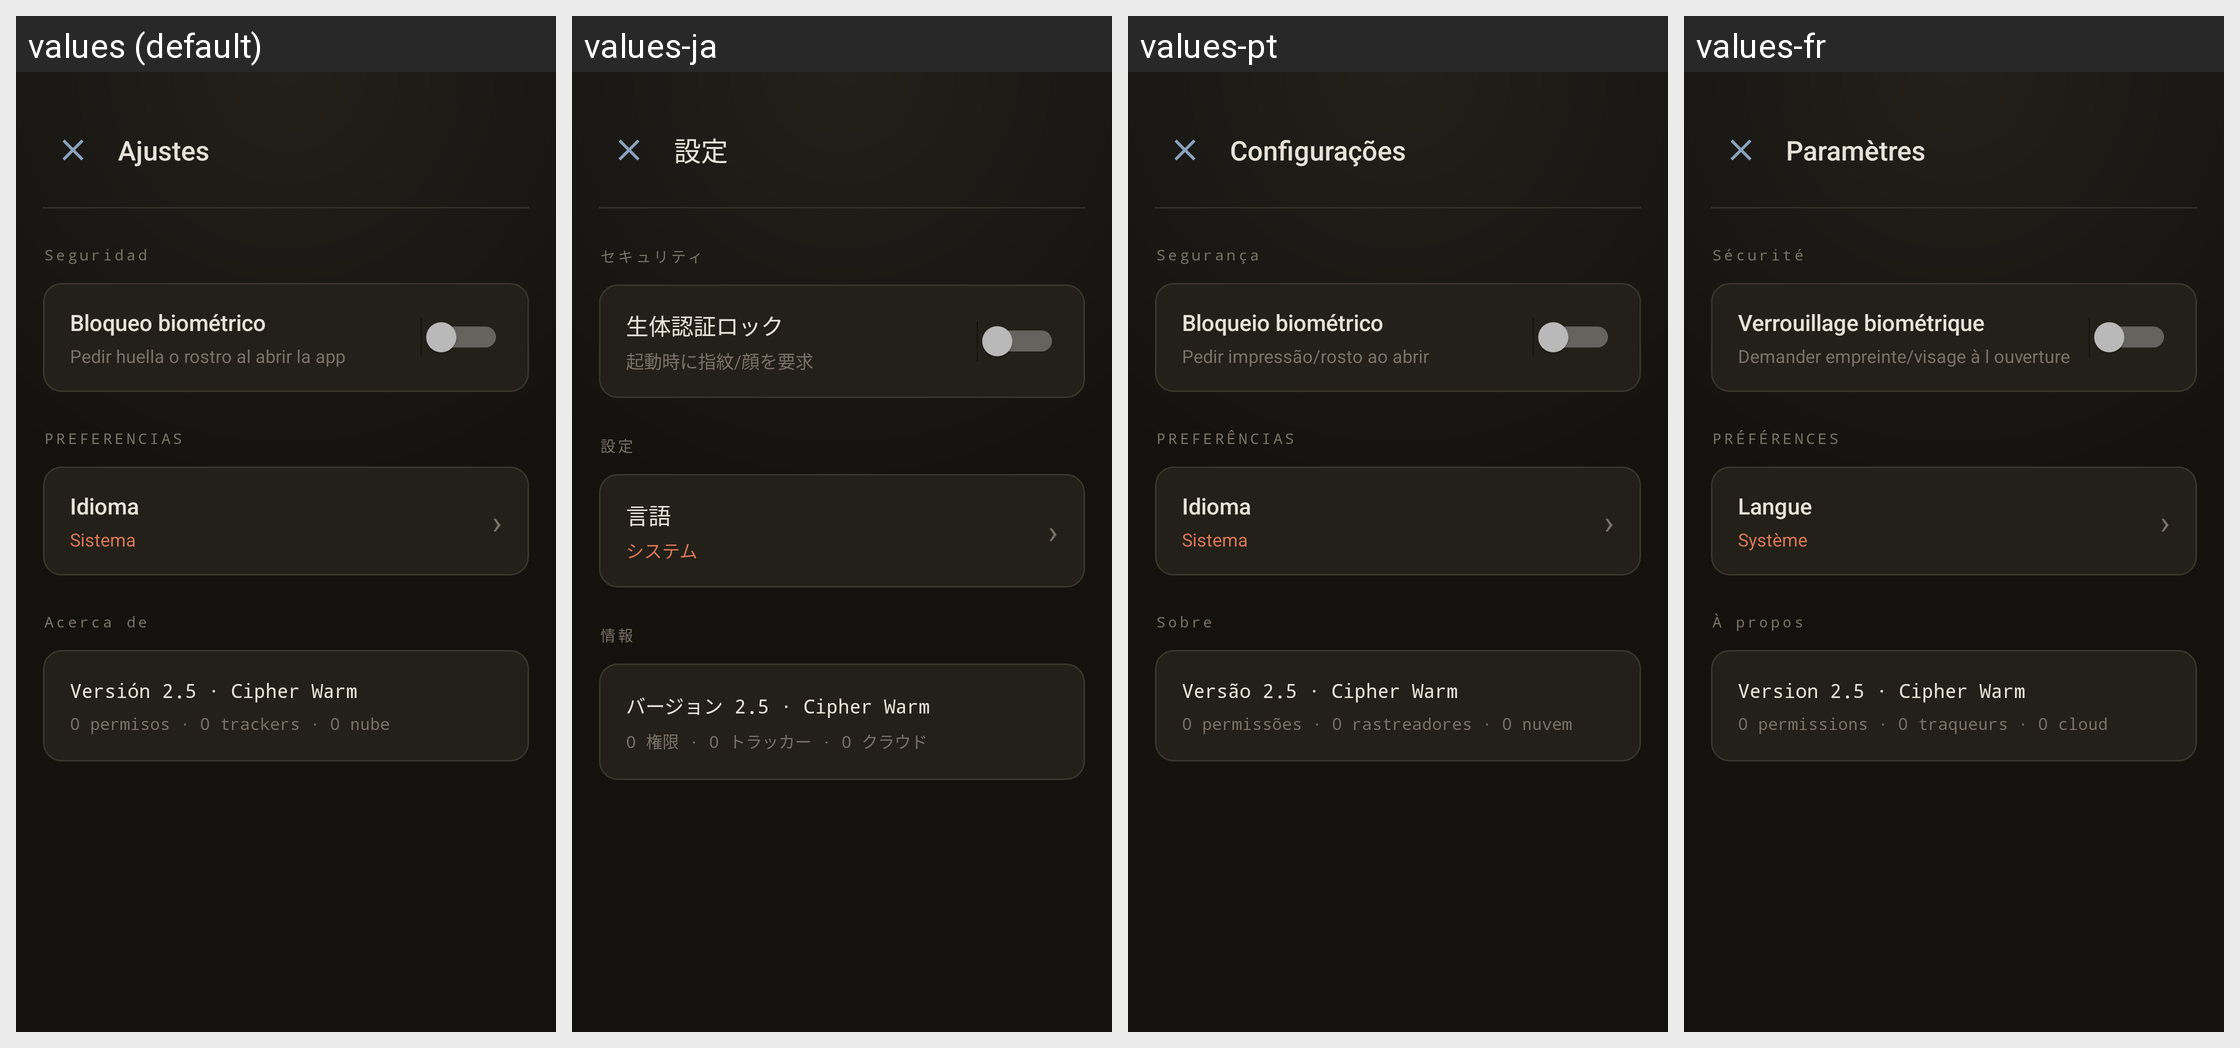

For this localized Android screen grid, give each drawn string resource with its value in every locale shown.
Android screen res/layout/activity_settings.xml rendered under 4 locales, left to right: values (default), values-ja, values-pt, values-fr. Device: Nexus 5 (rendered at 1080×1920; each locale shown at half size, 540×960, under a caption strip naming it); theme Theme.Encryptor255.
Other locales in the repository, not shown: values-ar, values-de, values-en, values-hi, values-it, values-ru, values-zh.
Strings drawn on this screen, with the default value and each locale's value (text and hints the layout hard-codes, and strings that could not be matched under every locale, appear in the picture but are not listed):

settings_title
  values: Ajustes
  values-ja: 設定
  values-pt: Configurações
  values-fr: Paramètres

settings_security
  values: Seguridad
  values-ja: セキュリティ
  values-pt: Segurança
  values-fr: Sécurité

settings_biometric
  values: Bloqueo biométrico
  values-ja: 生体認証ロック
  values-pt: Bloqueio biométrico
  values-fr: Verrouillage biométrique

settings_biometric_desc
  values: Pedir huella o rostro al abrir la app
  values-ja: 起動時に指紋/顔を要求
  values-pt: Pedir impressão/rosto ao abrir
  values-fr: Demander empreinte/visage à l ouverture

settings_preferences
  values: PREFERENCIAS
  values-ja: 設定
  values-pt: PREFERÊNCIAS
  values-fr: PRÉFÉRENCES

settings_language
  values: Idioma
  values-ja: 言語
  values-pt: Idioma
  values-fr: Langue

settings_language_system
  values: Sistema
  values-ja: システム
  values-pt: Sistema
  values-fr: Système

settings_about
  values: Acerca de
  values-ja: 情報
  values-pt: Sobre
  values-fr: À propos

settings_version
  values: Versión 2.5 · Cipher Warm
  values-ja: バージョン 2.5 · Cipher Warm
  values-pt: Versão 2.5 · Cipher Warm
  values-fr: Version 2.5 · Cipher Warm

settings_offline_note
  values: 0 permisos · 0 trackers · 0 nube
  values-ja: 0 権限 · 0 トラッカー · 0 クラウド
  values-pt: 0 permissões · 0 rastreadores · 0 nuvem
  values-fr: 0 permissions · 0 traqueurs · 0 cloud
